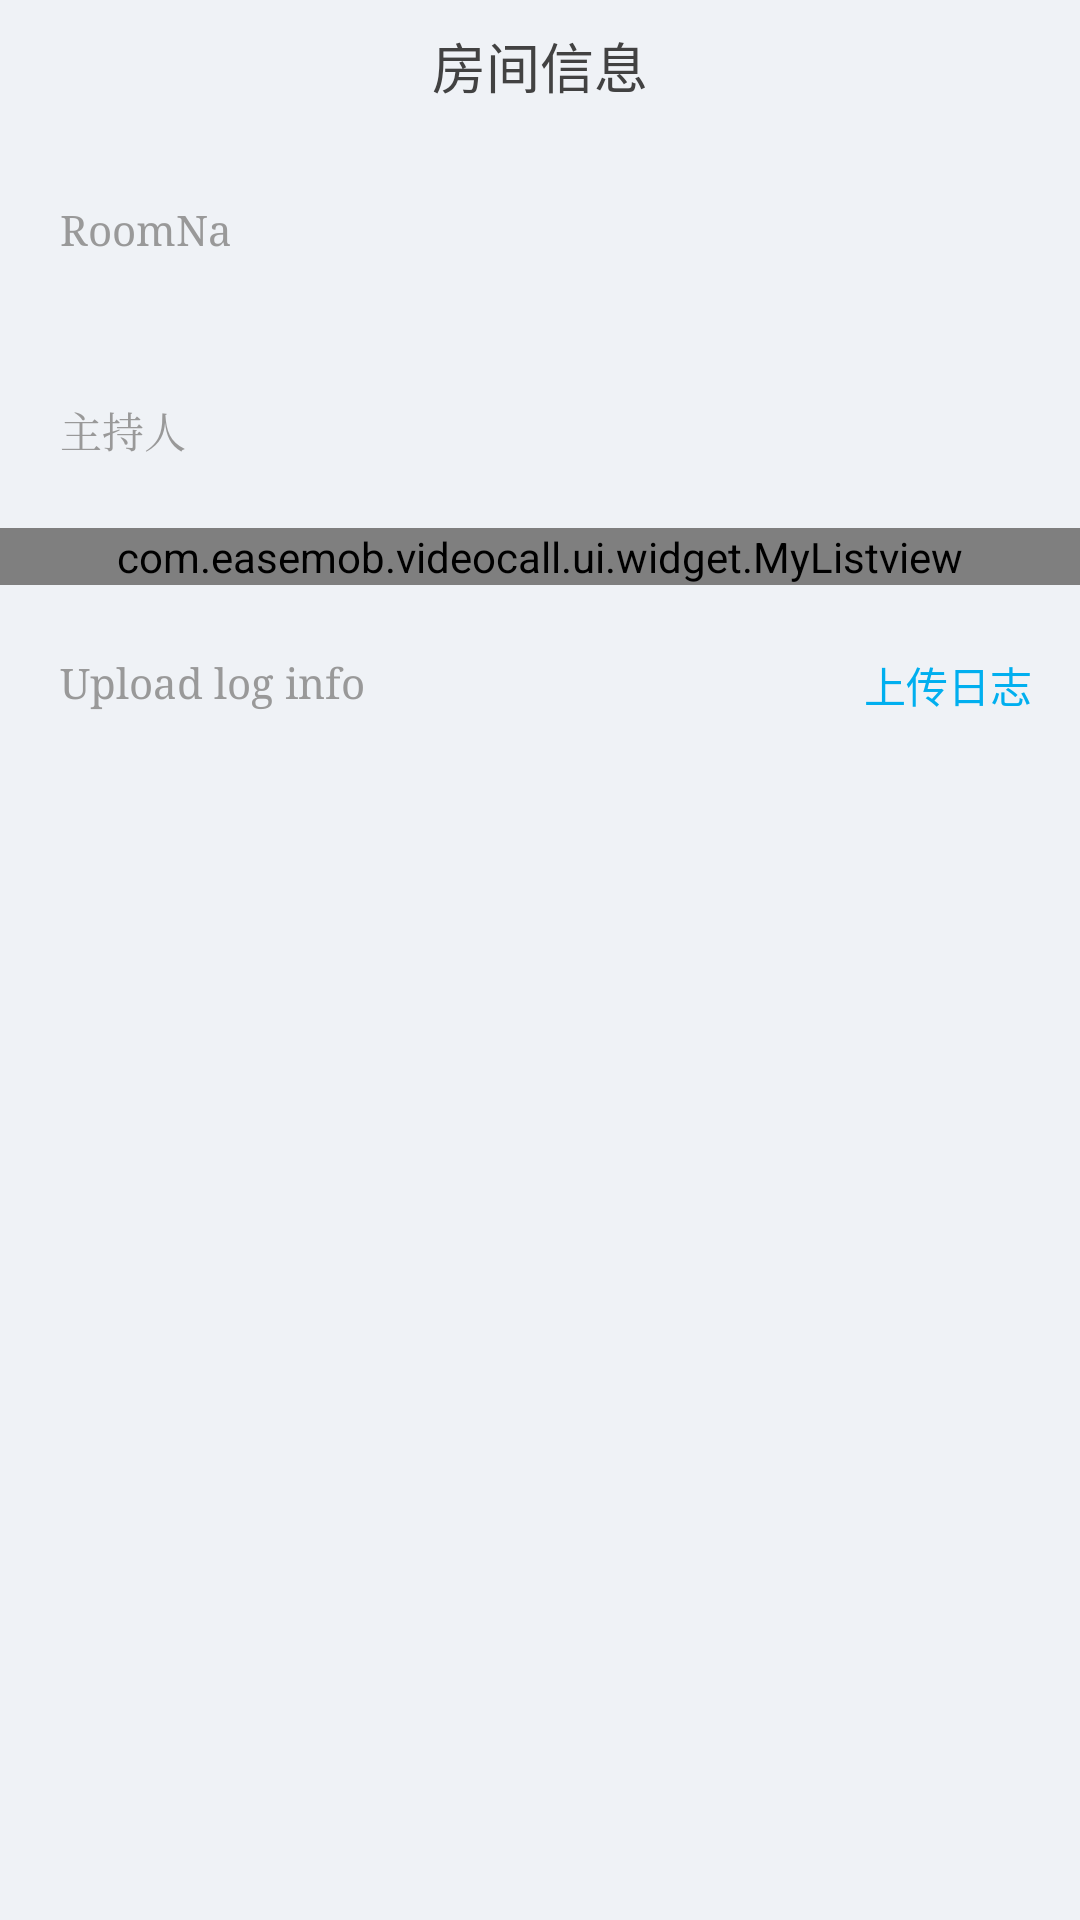

Write the Android layout XML for this screen, with the resource values it uses.
<!-- AndroidManifest.xml: activity theme AppTheme -->
<!-- res/layout/activity_room_setting.xml -->
<?xml version="1.0" encoding="utf-8"?>
<LinearLayout xmlns:android="http://schemas.android.com/apk/res/android"
    android:layout_width="match_parent"
    android:layout_height="match_parent"
    android:background="#eff2f6"
    android:orientation="vertical" xmlns:app="http://schemas.android.com/apk/res-auto">
    <LinearLayout
        android:layout_width="match_parent"
        android:layout_height="match_parent"
        android:orientation="vertical">
        <RelativeLayout
            android:id="@+id/title"
            android:layout_width="match_parent"
            android:layout_height="44dp"
            android:background="@color/color_transparent"
            android:gravity="center_vertical" >
            <Button
                android:id="@+id/set_room_back"
                android:layout_width="24dp"
                android:layout_height="24dp"
                android:layout_centerVertical="true"
                android:layout_marginLeft="24dp"
                android:background="@drawable/ease_mm_title_back"
                android:onClick="onRoomSettingback" />
            <TextView
                android:layout_width="match_parent"
                android:layout_height="match_parent"
                android:textSize="18sp"
                android:gravity="center"
                android:layout_centerVertical="true"
                android:textColor="#424242"
                android:text="房间信息" />
        </RelativeLayout>
        <ScrollView
            android:layout_width="match_parent"
            android:layout_height="wrap_content"
            android:fadingEdge="none" >
            <LinearLayout
                android:layout_width="match_parent"
                android:layout_height="wrap_content"
                android:orientation="vertical" >
                <RelativeLayout
                    android:id="@+id/rl_nickname"
                    android:layout_width="match_parent"
                    android:layout_height="66dp"
                    android:background="@color/color_transparent">
                    <TextView
                        android:layout_width="66dp"
                        android:layout_height="20dp"
                        android:layout_centerVertical="true"
                        android:layout_alignParentLeft="true"
                        android:layout_marginLeft="20dp"
                        android:text="@string/roomName"
                        android:textColor="#FF999999"
                        android:gravity="left|center_vertical"
                        android:textSize="14sp"
                        android:typeface="serif" />
                    <TextView
                        android:id="@+id/room_name_edit"
                        android:layout_width="200dp"
                        android:layout_height="20dp"
                        android:gravity="center_vertical|right"
                        android:textColor="#FF999999"
                        android:textSize="14sp"
                        android:layout_alignParentRight="true"
                        android:layout_centerVertical="true"
                        android:layout_marginRight="16dp" />
                </RelativeLayout>
                <LinearLayout
                    android:layout_width="match_parent"
                    android:layout_height="match_parent"
                    android:orientation="vertical">
                    <RelativeLayout
                        android:id="@+id/rl_switch_video"
                        android:layout_width="match_parent"
                        android:layout_height="66dp"
                        android:background="@color/color_transparent"
                        android:visibility="gone">
                        <TextView
                            android:layout_width="76dp"
                            android:layout_height="20dp"
                            android:layout_centerVertical="true"
                            android:layout_alignParentLeft="true"
                            android:layout_marginLeft="20dp"
                            android:text="@string/roomPassword"
                            android:textSize="14sp"
                            android:gravity="left|center_vertical"
                            android:textColor="#FF999999"
                            android:typeface="serif" />
                        <TextView
                            android:id="@+id/room_password_edit"
                            android:layout_width="200dp"
                            android:layout_height="20dp"
                            android:gravity="center_vertical|right"
                            android:textColor="#FF999999"
                            android:textSize="14sp"
                            android:layout_alignParentRight="true"
                            android:layout_centerVertical="true"
                            android:layout_marginRight="16dp"/>
                    </RelativeLayout>
                    <RelativeLayout
                        android:id="@+id/rl_switch_audio"
                        android:layout_width="match_parent"
                        android:layout_height="66dp"
                        android:background="@color/color_transparent">
                        <TextView
                            android:text="主持人"
                            android:layout_width="62dp"
                            android:layout_height="20dp"
                            android:layout_alignParentLeft="true"
                            android:layout_marginLeft="20dp"
                            android:gravity="left|center_vertical"
                            android:textSize="14sp"
                            android:layout_centerVertical="true"
                            android:textColor="#FF999999"
                            android:typeface="serif" />
                        <TextView
                            android:id="@+id/btn_request_admin"
                            android:layout_width="120dp"
                            android:layout_height="20dp"
                            android:text=""
                            android:layout_alignParentRight="true"
                            android:layout_marginRight="16dp"
                            android:gravity="center_vertical|right"
                            android:textColor="#FF00AFEF"
                            android:textSize="14sp"
                            android:layout_centerVertical="true"/>
                    </RelativeLayout>
                    <com.easemob.videocall.ui.widget.MyListview
                            android:id="@+id/adminListView"
                            android:layout_width="match_parent"
                            android:layout_height="wrap_content"
                            android:background="@drawable/em_btn_bottom_selector">
                    </com.easemob.videocall.ui.widget.MyListview>
                    <RelativeLayout
                        android:id="@+id/rl_push_settings"
                        android:layout_width="match_parent"
                        android:layout_height="66dp"
                        android:background="@color/color_transparent">
                        <TextView
                            android:layout_width="140dp"
                            android:layout_height="20dp"
                            android:layout_centerVertical="true"
                            android:layout_alignParentLeft="true"
                            android:layout_marginLeft="20dp"
                            android:text="@string/upload_log_info"
                            android:textSize="14sp"
                            android:textColor="#FF999999"
                            android:typeface="serif" />
                        <Button
                            android:id="@+id/btn_upload_roomlog"
                            android:layout_width="76dp"
                            android:layout_height="20dp"
                            android:textColor="#FF00AFEF"
                            android:text="上传日志"
                            android:gravity="right|center_vertical"
                            android:background="@color/color_transparent"
                            android:layout_centerVertical="true"
                            android:layout_alignParentRight="true"
                            android:layout_marginRight="16dp"
                            android:textSize="14sp" />
                    </RelativeLayout>
                </LinearLayout>
            </LinearLayout>
        </ScrollView>
    </LinearLayout>
</LinearLayout>
<!-- resources referenced by this layout -->
<resources>
  <color name="color_transparent">#00000000</color>
  <!-- drawable em_btn_bottom_selector (drawable) -->
  <?xml version="1.0" encoding="utf-8"?>
  <selector xmlns:android="http://schemas.android.com/apk/res/android">
      <item android:drawable="@color/top_bar_normal_bg" android:state_pressed="true" />
      <item android:drawable="@color/top_bar_normal_bg" android:state_selected="true" />
      <item android:drawable="@android:color/transparent" />
  
  </selector>
  <string name="roomName">RoomName</string>
  <string name="roomPassword">RoomPassword</string>
  <string name="upload_log_info">Upload log info</string>
  <style name="AppTheme" parent="Theme.AppCompat.Light.NoActionBar" />
  <color name="top_bar_normal_bg">#00acff</color>
</resources>
